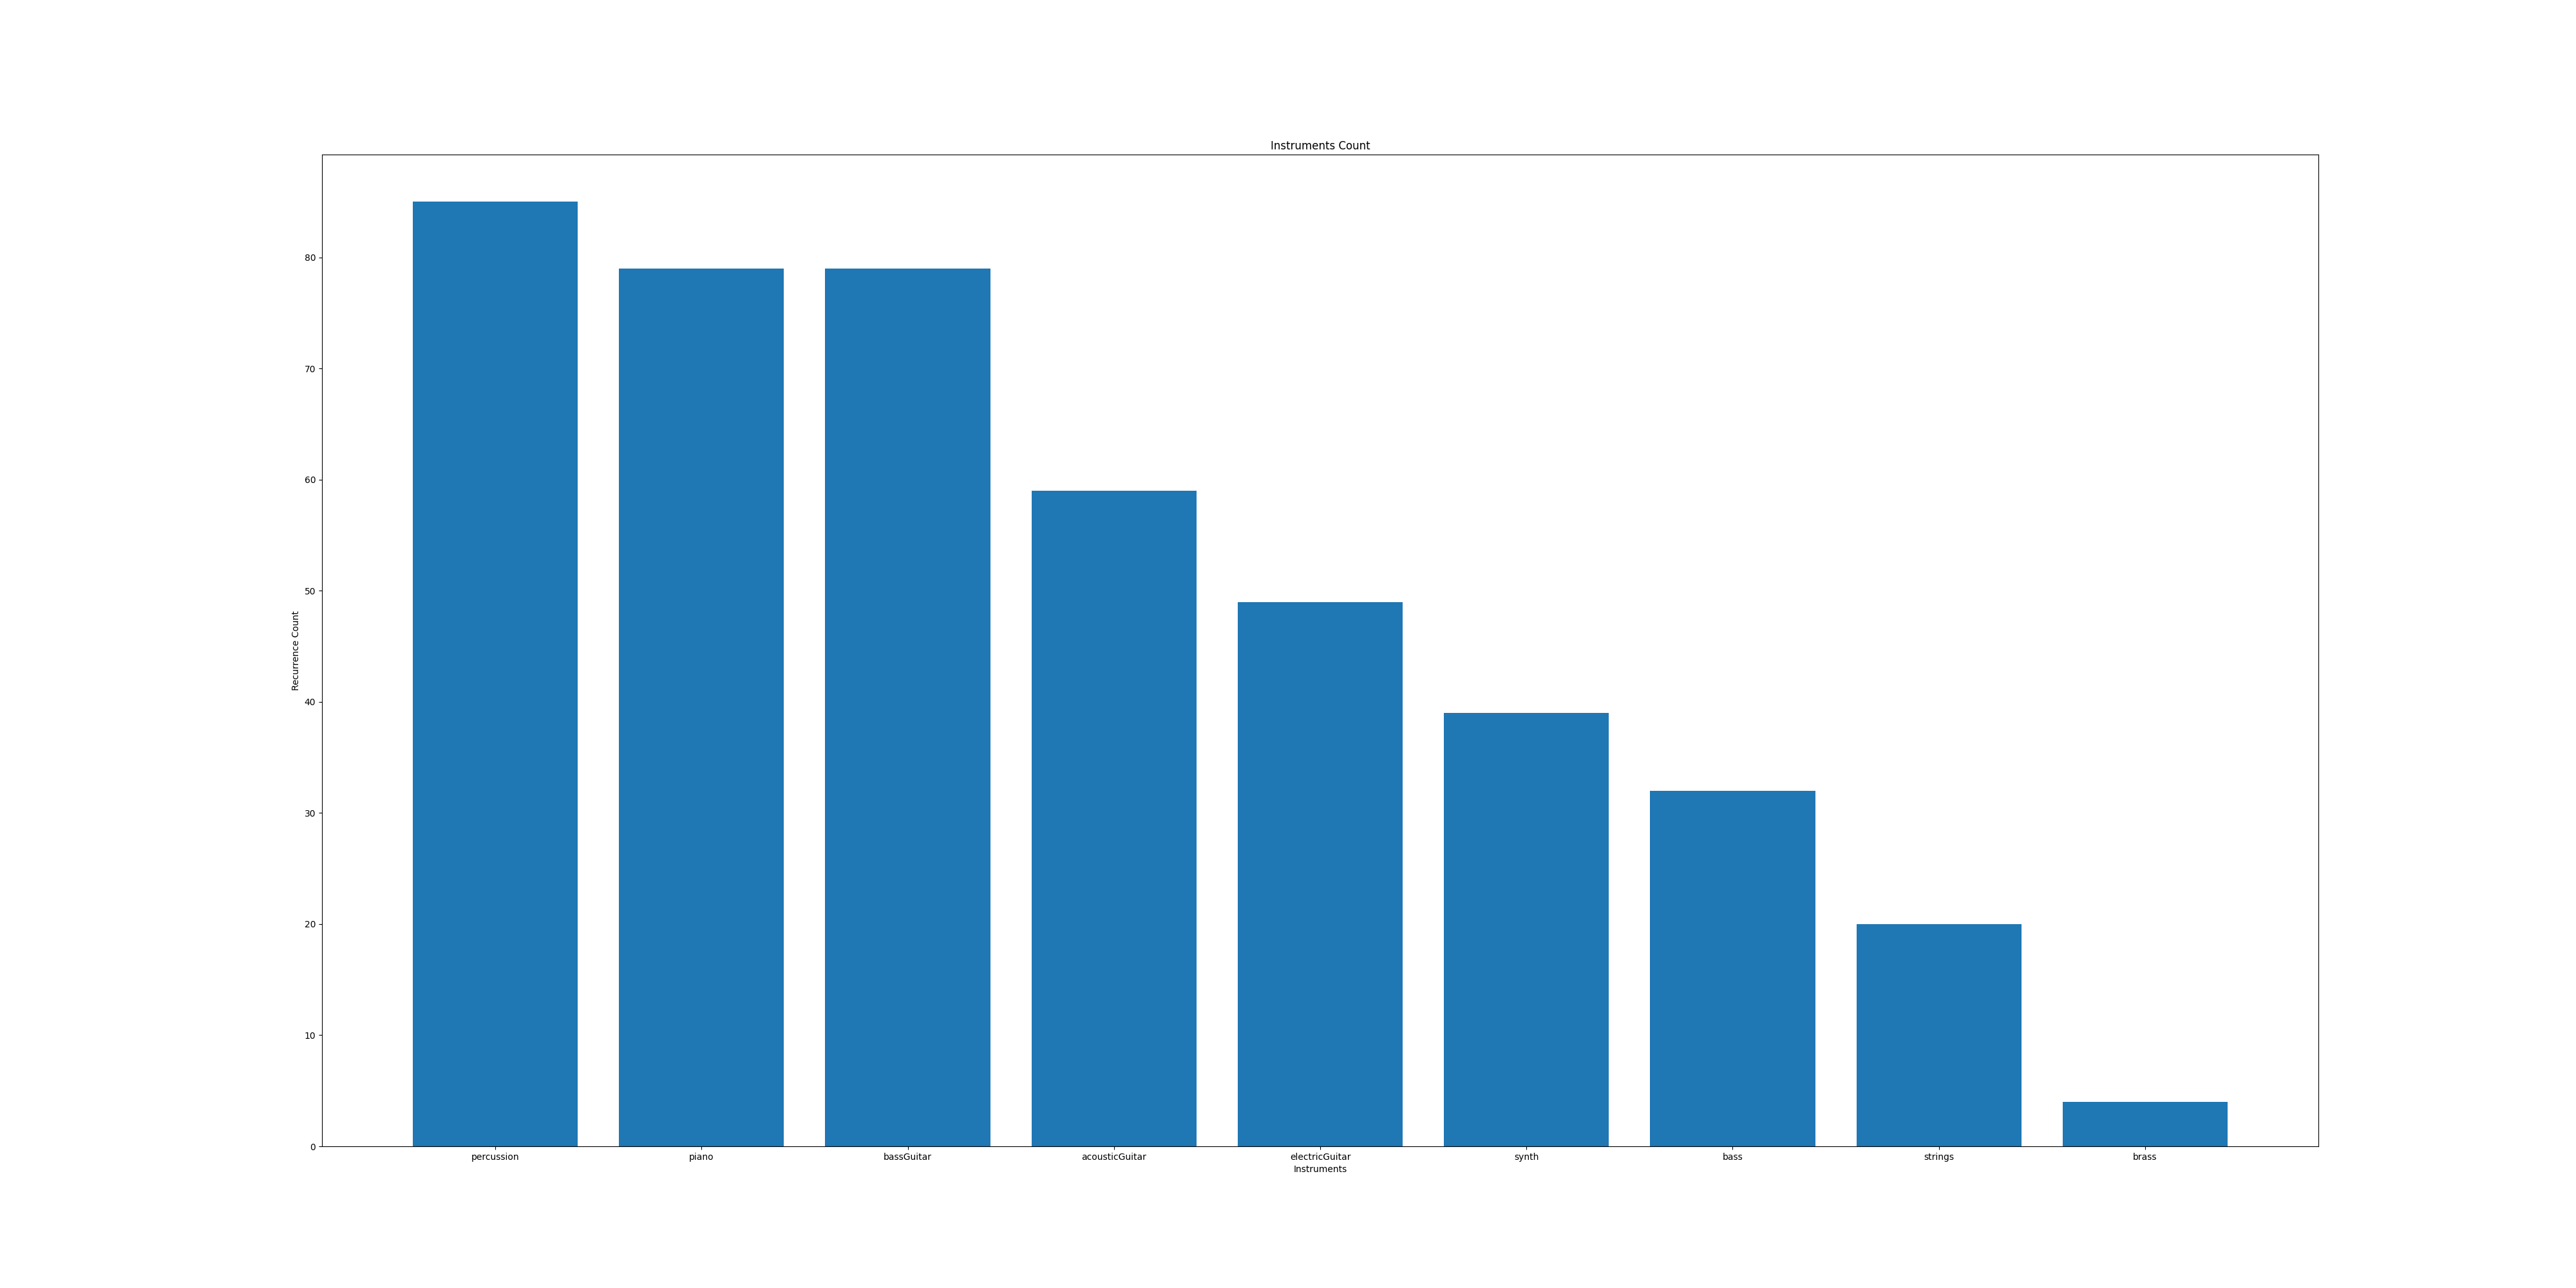

Values plotted in this chart, from the file beside it:
Instrument, Counter
percussion, 85
piano, 79
electricGuitar, 49
strings, 20
bassGuitar, 79
acousticGuitar, 59
synth, 39
bass, 32
brass, 4
